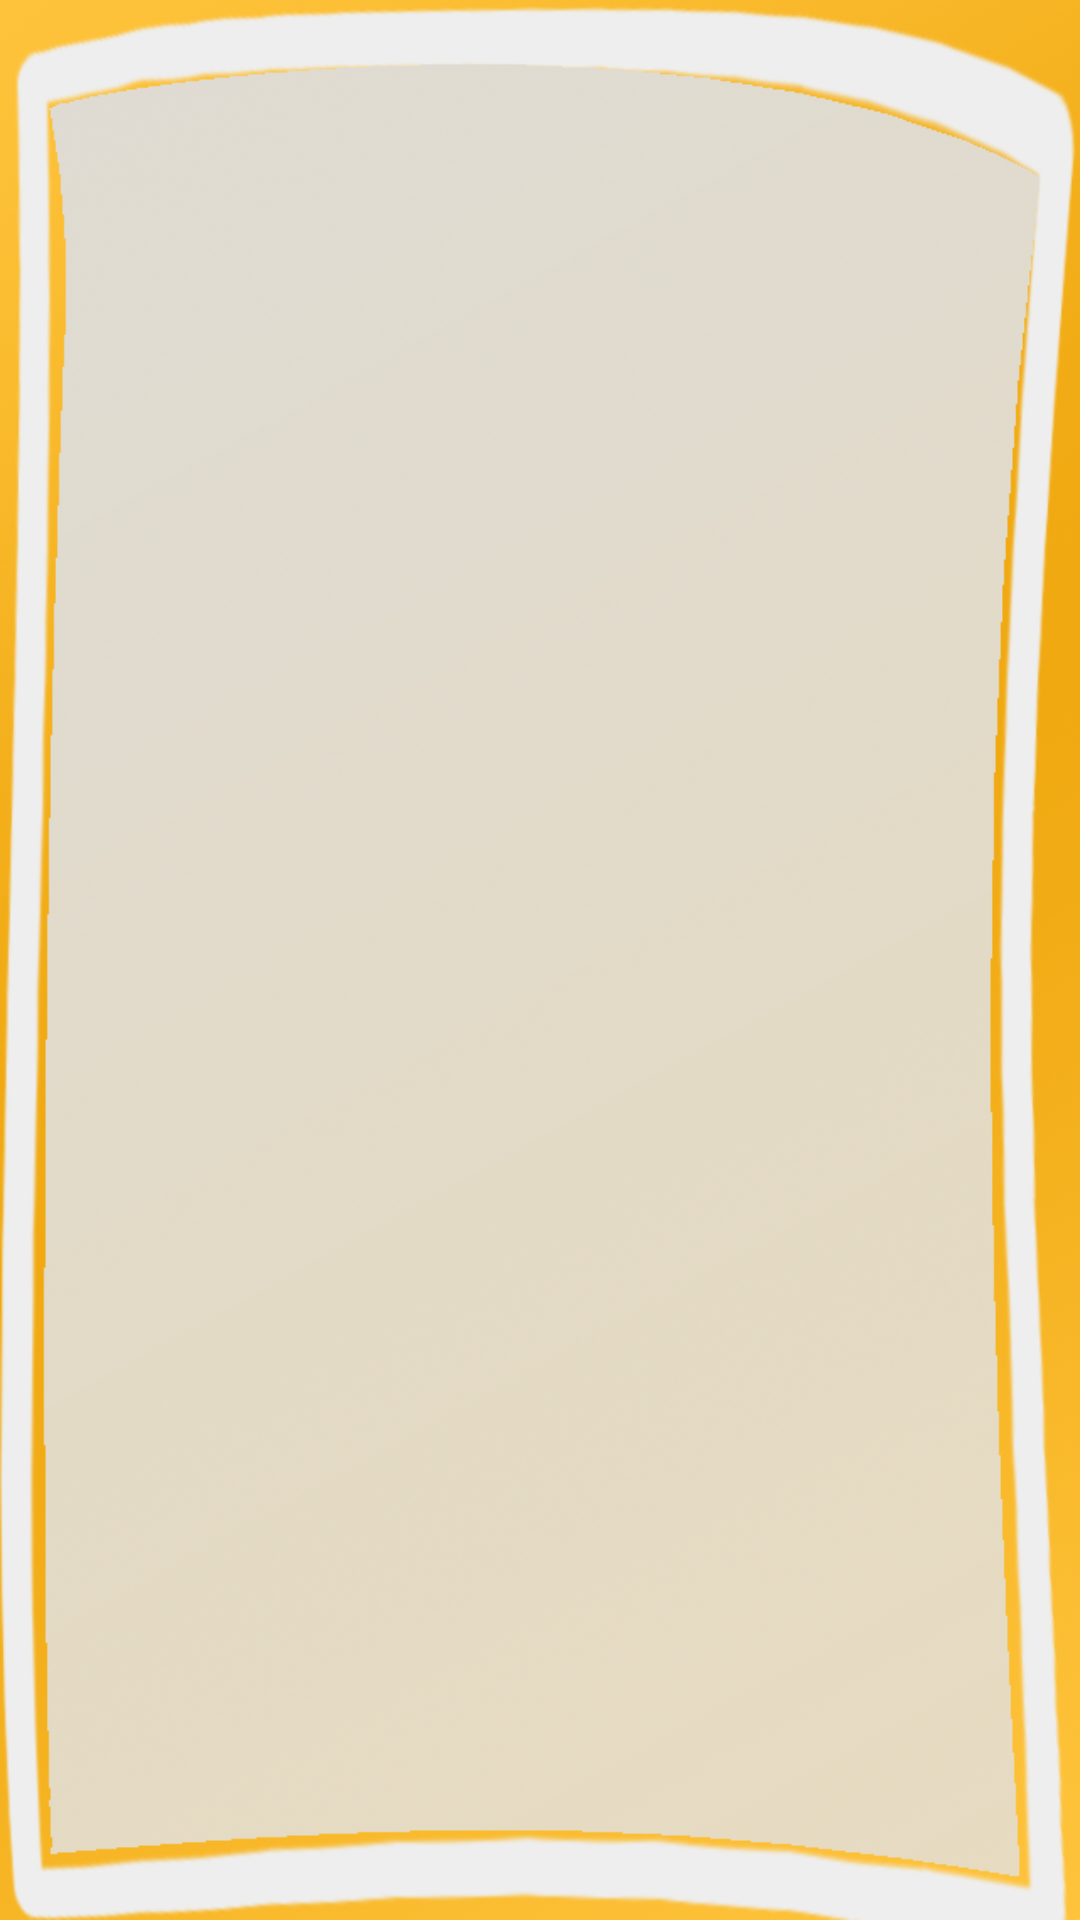

Produce the Android XML layout that renders to this screen, including the resource entries it uses.
<!-- AndroidManifest.xml: application theme AppTheme -->
<!-- res/layout/activity_result.xml -->
<?xml version="1.0" encoding="utf-8"?>

<LinearLayout xmlns:android="http://schemas.android.com/apk/res/android"
    android:layout_width="match_parent"
    android:layout_height="match_parent"
    android:background="@drawable/bg"
    android:orientation="vertical" >

    <ListView
        android:id="@+id/listview"
        android:layout_width="wrap_content"
        android:layout_height="wrap_content"
        android:paddingLeft="35px"
        android:paddingRight="40px"
        android:paddingTop="40px" >
    </ListView>

</LinearLayout>
<!-- resources referenced by this layout -->
<resources>
  <!-- drawable bg: png bitmap (drawable-hdpi, 479611 bytes) -->
  <style name="AppTheme" parent="AppBaseTheme">
          
      </style>
  <style name="AppBaseTheme" parent="android:Theme.Light">
          
      </style>
</resources>
